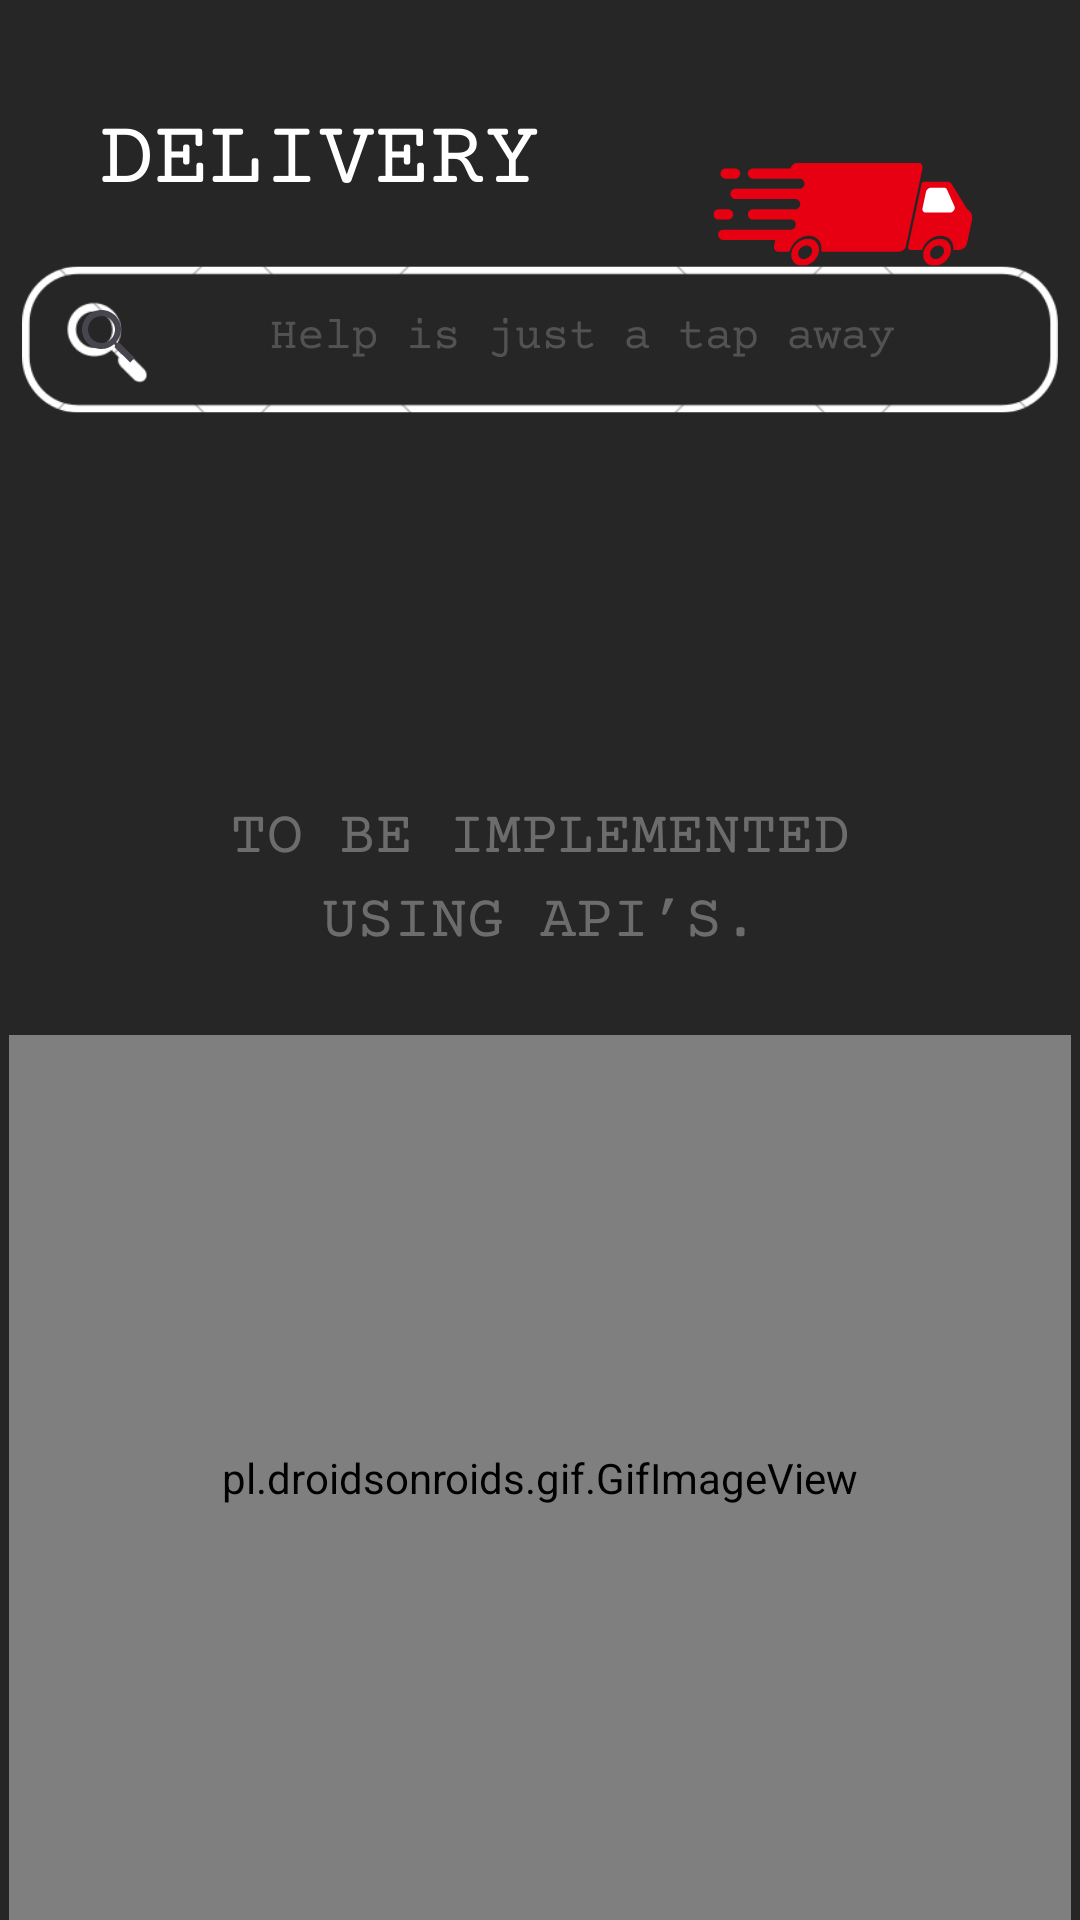

Android layout source for this screen:
<!-- AndroidManifest.xml: application theme Theme.OldHood -->
<!-- res/layout/fragment_delivery.xml -->
<?xml version="1.0" encoding="utf-8"?>
<androidx.constraintlayout.widget.ConstraintLayout xmlns:android="http://schemas.android.com/apk/res/android"
    xmlns:app="http://schemas.android.com/apk/res-auto"
    xmlns:tools="http://schemas.android.com/tools"
    android:id="@+id/frameLayout2"
    android:layout_width="match_parent"
    android:layout_height="match_parent"
    tools:context=".DeliveryFragment"
    android:background="@drawable/delivery">


    

    <pl.droidsonroids.gif.GifImageView
        android:layout_width="354dp"
        android:layout_height="295dp"
        android:src="@drawable/med_gif"
        app:layout_constraintBottom_toBottomOf="parent"
        app:layout_constraintEnd_toEndOf="parent"
        app:layout_constraintHorizontal_bias="0.492"
        app:layout_constraintStart_toStartOf="parent"
        app:layout_constraintTop_toTopOf="parent"
        app:layout_constraintVertical_bias="1.0" />

    <SearchView
        android:id="@+id/searchView"
        android:layout_width="168dp"
        android:layout_height="41dp"
        app:layout_constraintBottom_toBottomOf="parent"
        app:layout_constraintEnd_toEndOf="parent"
        app:layout_constraintHorizontal_bias="0.065"
        app:layout_constraintStart_toStartOf="parent"
        app:layout_constraintTop_toTopOf="parent"
        app:layout_constraintVertical_bias="0.153" >

    </SearchView>


</androidx.constraintlayout.widget.ConstraintLayout>
<!-- resources referenced by this layout -->
<resources>
  <!-- drawable delivery: png bitmap (drawable, 51240 bytes) -->
  <!-- drawable med_gif: gif bitmap (drawable, 363238 bytes) -->
  <style name="Theme.OldHood" parent="Base.Theme.OldHood" />
  <style name="Base.Theme.OldHood" parent="Theme.Material3.DayNight.NoActionBar">
          
          
      </style>
</resources>
